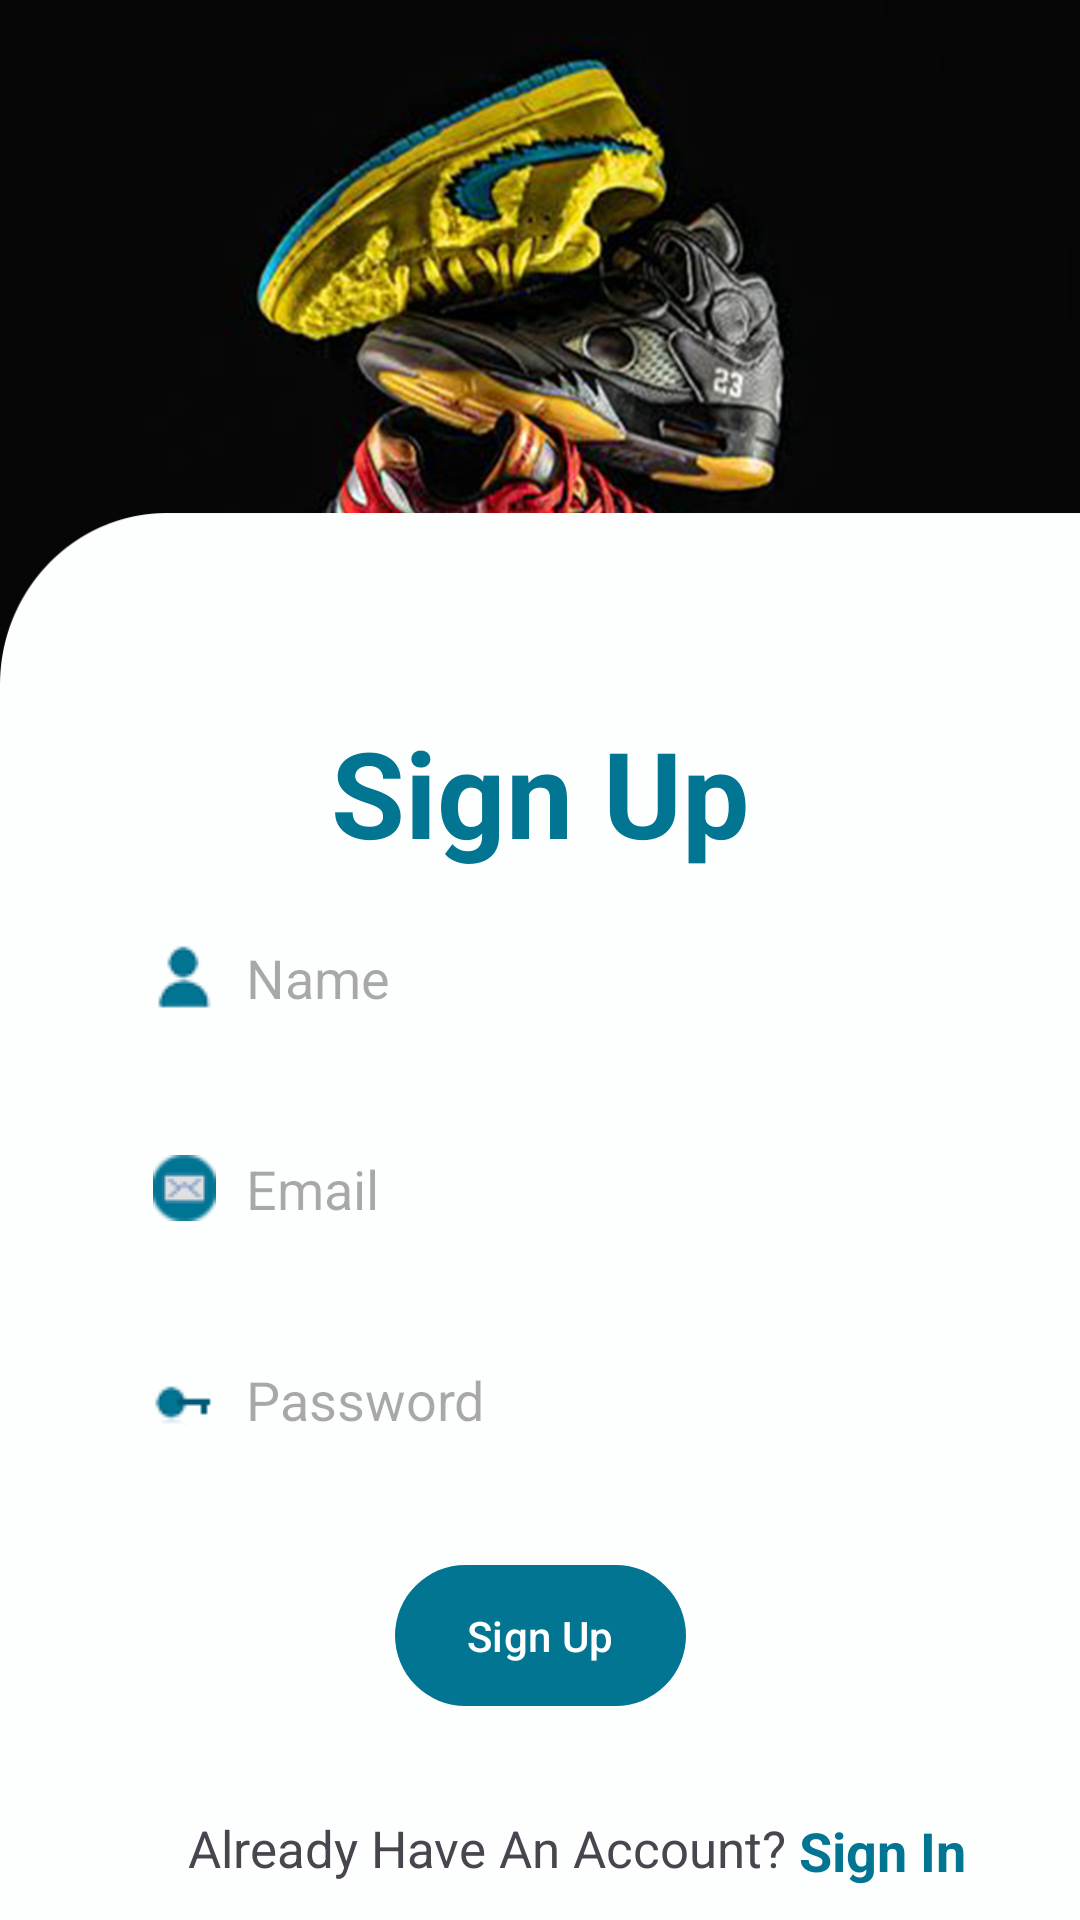

Write the Android layout XML for this screen, with the resource values it uses.
<!-- AndroidManifest.xml: activity theme Theme.EcommerceApp -->
<!-- res/layout/activity_register.xml -->
<?xml version="1.0" encoding="utf-8"?>
<androidx.constraintlayout.widget.ConstraintLayout xmlns:android="http://schemas.android.com/apk/res/android"
    xmlns:app="http://schemas.android.com/apk/res-auto"
    xmlns:tools="http://schemas.android.com/tools"
    android:layout_width="match_parent"
    android:layout_height="match_parent"
    android:background="@drawable/background4"
    tools:context=".activities.RegisterActivity">


    <TextView
        android:id="@+id/textView"
        android:layout_width="wrap_content"
        android:layout_height="wrap_content"
        android:layout_marginTop="150dp"
        android:text="@string/sign_up"
        android:textColor="@color/blue"
        android:textSize="40sp"
        android:textStyle="bold"
        app:layout_constraintBottom_toBottomOf="parent"
        app:layout_constraintEnd_toEndOf="parent"
        app:layout_constraintStart_toStartOf="parent"
        app:layout_constraintTop_toTopOf="parent"
        app:layout_constraintVertical_bias="0.2" />

    <EditText
        android:id="@+id/name"
        android:background="@drawable/text_bg"
        android:layout_width="0dp"
        android:layout_height="wrap_content"
        android:hint="Name"
        android:padding="15dp"
        android:layout_marginTop="8dp"
        android:drawableLeft="@drawable/base_person"
        android:drawablePadding="10dp"
        android:elevation="3dp"
        app:layout_constraintEnd_toEndOf="parent"
        app:layout_constraintStart_toStartOf="parent"
        app:layout_constraintTop_toBottomOf="@id/textView"
        app:layout_constraintWidth_percent=".8" />

    <EditText
        android:id="@+id/email"
        android:layout_width="0dp"
        android:layout_height="wrap_content"
        android:layout_marginTop="16dp"
        android:background="@drawable/text_bg"
        android:drawableLeft="@drawable/base_email2"
        android:drawablePadding="10dp"
        android:elevation="3dp"
        android:hint="Email"
        android:padding="15dp"
        app:layout_constraintEnd_toEndOf="parent"
        app:layout_constraintStart_toStartOf="parent"
        app:layout_constraintTop_toBottomOf="@+id/name"
        app:layout_constraintWidth_percent=".8" />

    <EditText
        android:id="@+id/password"
        android:layout_width="0dp"
        android:layout_height="wrap_content"
        android:layout_marginTop="16dp"
        android:background="@drawable/text_bg"
        android:drawableLeft="@drawable/base_password"
        android:drawablePadding="10dp"
        android:elevation="3dp"
        android:hint="Password"
        android:padding="15dp"
        app:layout_constraintEnd_toEndOf="parent"
        app:layout_constraintStart_toStartOf="parent"
        app:layout_constraintTop_toBottomOf="@+id/email"
        app:layout_constraintWidth_percent=".8" />

    <Button
        android:id="@+id/button"
        android:layout_width="wrap_content"
        android:layout_height="55dp"
        android:layout_marginTop="24dp"
        android:text="Sign Up"
        android:onClick="signUp"
        app:layout_constraintEnd_toEndOf="parent"
        app:layout_constraintStart_toStartOf="parent"
        app:layout_constraintTop_toBottomOf="@+id/password" />

    <TextView
        android:id="@+id/textView3"
        android:layout_width="wrap_content"
        android:layout_height="wrap_content"
        android:layout_marginTop="32dp"
        android:text="@string/already_have_an_account"
        android:textSize="17sp"
        app:layout_constraintEnd_toEndOf="@+id/password"
        app:layout_constraintHorizontal_bias=".3"
        app:layout_constraintStart_toStartOf="@+id/password"
        app:layout_constraintTop_toBottomOf="@+id/button" />

    <TextView
        android:id="@+id/textView2"
        android:layout_width="wrap_content"
        android:layout_height="48dp"
        android:onClick="signIn"
        android:text=" Sign In"
        android:textColor="@color/blue"
        android:textSize="18sp"
        android:textStyle="bold"
        app:layout_constraintBottom_toBottomOf="@+id/textView3"
        app:layout_constraintStart_toEndOf="@+id/textView3"
        app:layout_constraintTop_toTopOf="@+id/textView3"
        app:layout_constraintVertical_bias="0.0" />


</androidx.constraintlayout.widget.ConstraintLayout>
<!-- resources referenced by this layout -->
<resources>
  <color name="blue">#017592</color>
  <!-- drawable background4: png bitmap (drawable, 375997 bytes) -->
  <!-- drawable base_email2: png bitmap (drawable, 896 bytes) -->
  <!-- drawable base_password: png bitmap (drawable, 692 bytes) -->
  <!-- drawable base_person: png bitmap (drawable, 1050 bytes) -->
  <string name="already_have_an_account">Already Have An Account?</string>
  <string name="sign_up">Sign Up</string>
  <style name="Theme.EcommerceApp" parent="Base.Theme.EcommerceApp">
          <item name="android:statusBarColor">#060606</item>
      </style>
  <style name="Base.Theme.EcommerceApp" parent="Theme.Material3.DayNight.NoActionBar">
          
          
          <item name="colorPrimary">#017592</item>
          <item name="colorPrimaryVariant">#017592</item>
      </style>
</resources>
